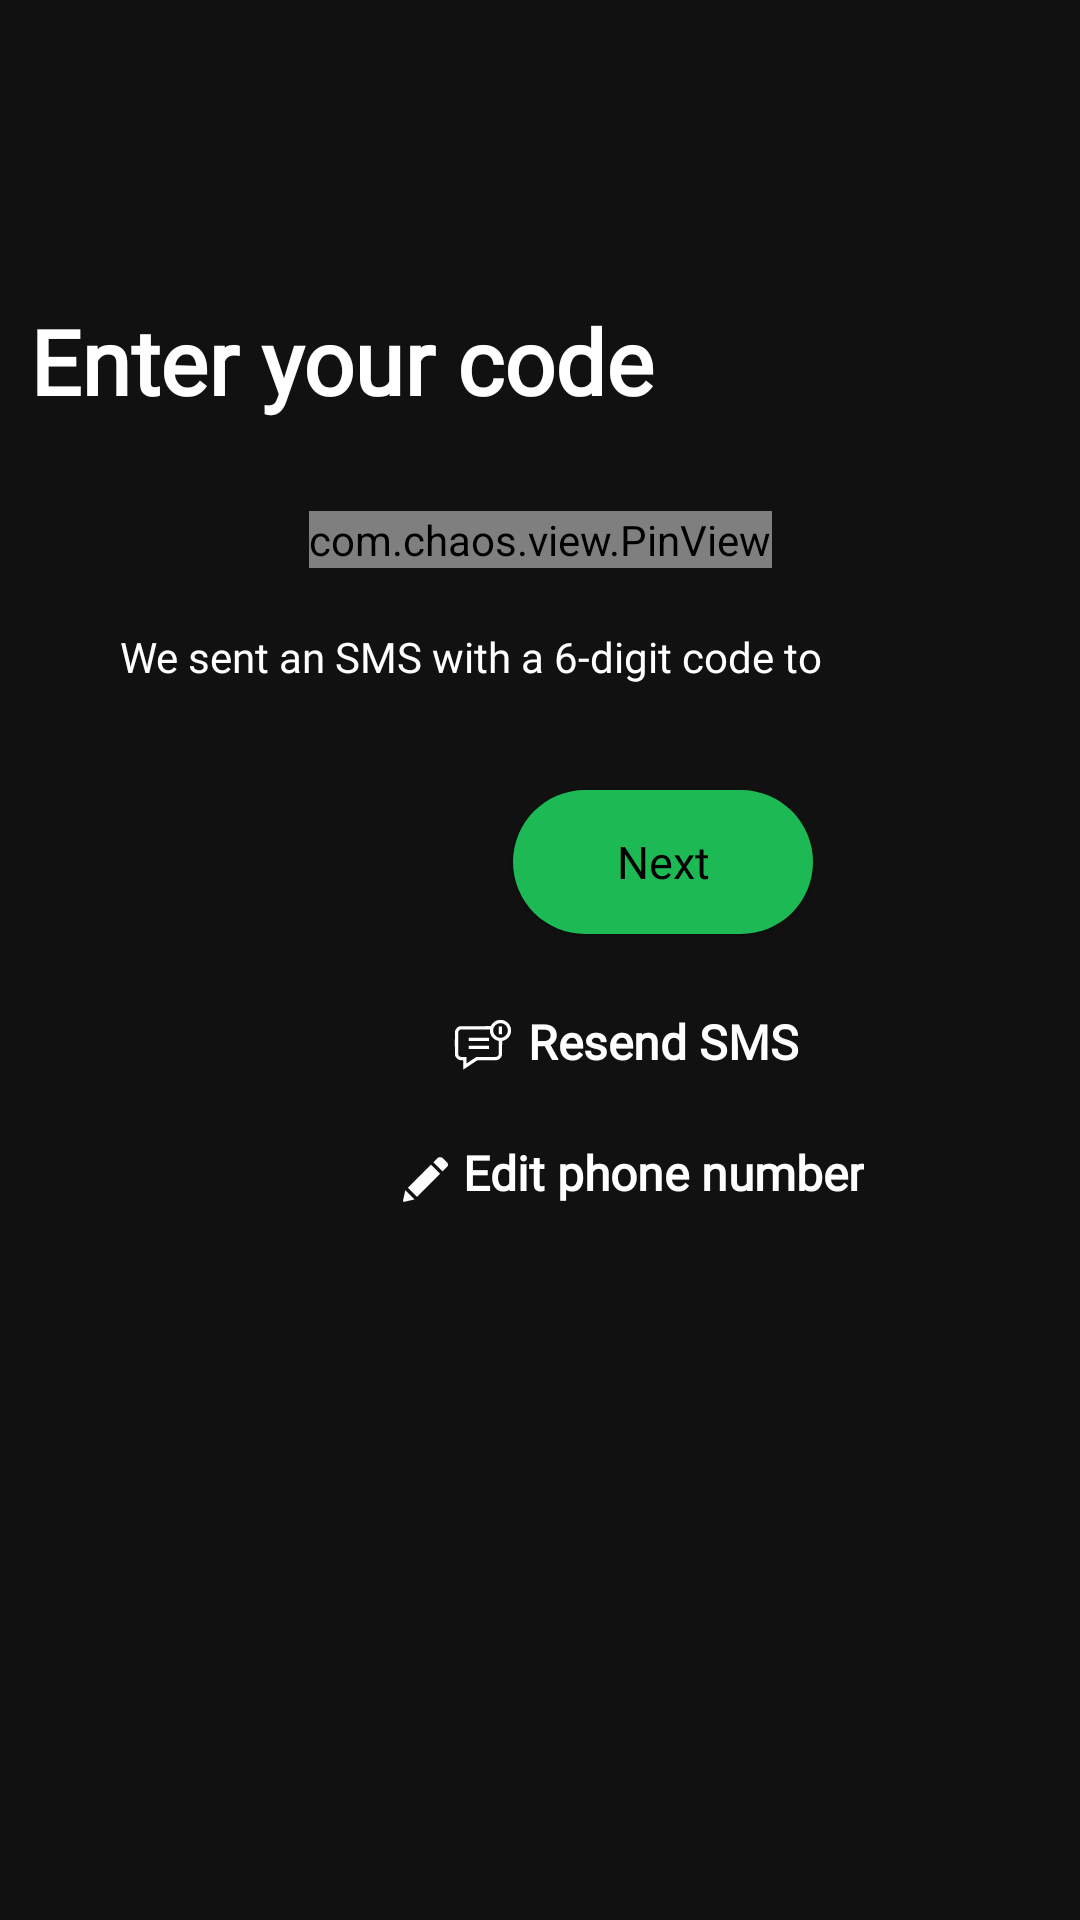

Here is an Android app screen rendered from its layout file. Give the layout XML and the strings, colors and styles it references.
<!-- AndroidManifest.xml: application theme Theme.SpotifyLogin -->
<!-- res/layout/activity_otp_rec.xml -->
<?xml version="1.0" encoding="utf-8"?>
<androidx.constraintlayout.widget.ConstraintLayout xmlns:android="http://schemas.android.com/apk/res/android"
    xmlns:app="http://schemas.android.com/apk/res-auto"
    xmlns:tools="http://schemas.android.com/tools"
    android:layout_width="match_parent"
    android:background="#111111"
    android:layout_height="match_parent"
    tools:context=".otp_rec">

    <TextView
        android:id="@+id/textView3"
        android:layout_width="wrap_content"
        android:layout_height="wrap_content"
        android:layout_marginTop="100dp"
        android:layout_marginLeft="10dp"
        android:text="Enter your code"
        android:textColor="@color/white"
        android:textSize="30sp"
        android:fontFamily="@font/spotme"
        android:textStyle="bold"
        app:layout_constraintStart_toStartOf="parent"
        app:layout_constraintTop_toTopOf="parent" />

    <com.chaos.view.PinView
        android:id="@+id/pinView"
        style="@style/PinWidget.PinView"
        android:layout_width="wrap_content"
        android:layout_height="wrap_content"
        android:layout_marginTop="30dp"
        android:background="@drawable/pinview_bg"
        android:cursorVisible="true"
        android:gravity="center"
        android:inputType="number"
        android:itemBackground="#979393"
        app:itemCount="6"
        app:itemHeight="60dp"
        app:itemRadius="5dp"
        app:itemSpacing="20dp"
        app:itemWidth="40dp"
        app:layout_constraintEnd_toEndOf="parent"
        app:layout_constraintStart_toStartOf="parent"
        app:layout_constraintTop_toBottomOf="@+id/textView3"
        app:lineColor="#02D30C"
        tools:ignore="SpeakableTextPresentCheck" />

    <TextView
        android:id="@+id/smstxt"
        android:layout_width="match_parent"
        android:layout_height="wrap_content"
        android:layout_marginLeft="40dp"
        android:layout_marginTop="20dp"
        android:fontFamily="@font/regular"
        android:text="We sent an SMS with a 6-digit code to"
        android:textColor="@color/white"
        android:textSize="14sp"
        android:textStyle="normal"
        app:layout_constraintEnd_toEndOf="parent"
        app:layout_constraintStart_toStartOf="parent"
        app:layout_constraintTop_toBottomOf="@+id/pinView" />

    <Button
        android:id="@+id/NxtBtn2"
        android:layout_width="100dp"
        android:layout_height="wrap_content"
        android:layout_marginTop="35dp"
        android:background="@drawable/button_bg2"
        android:fontFamily="@font/roboto_medium"
        android:gravity="center"
        android:text="Next"
        android:textAllCaps="false"
        android:textColor="@color/black"
        android:textSize="15sp"
        app:layout_constraintEnd_toEndOf="parent"
        app:layout_constraintHorizontal_bias="0.434"
        app:layout_constraintStart_toStartOf="@+id/pinView"
        app:layout_constraintTop_toBottomOf="@+id/smstxt" />

    <TextView
        android:id="@+id/ResendOtp"
        android:layout_width="wrap_content"
        android:layout_height="wrap_content"
        android:layout_marginTop="25dp"
        android:fontFamily="@font/regular"
        android:text="Resend SMS"
        android:textColor="@color/white"
        android:textSize="16sp"
        android:textStyle="bold"
        app:layout_constraintEnd_toEndOf="@+id/NxtBtn2"
        app:layout_constraintStart_toStartOf="@+id/NxtBtn2"
        app:layout_constraintTop_toBottomOf="@+id/NxtBtn2" />

    <ImageView
        android:id="@+id/imageView"
        android:layout_width="20dp"
        android:layout_height="20dp"
        android:layout_marginTop="2dp"
        android:layout_marginRight="5dp"
        android:src="@drawable/ic_chat"
        app:layout_constraintBottom_toBottomOf="@+id/ResendOtp"
        app:layout_constraintEnd_toStartOf="@+id/ResendOtp"
        app:layout_constraintTop_toTopOf="@+id/ResendOtp" />

    <TextView
        android:id="@+id/Editphn"
        android:layout_width="wrap_content"
        android:layout_height="wrap_content"
        android:fontFamily="@font/regular"
        android:text="Edit phone number"
        android:textColor="@color/white"
        android:textSize="16sp"
        android:textStyle="bold"
        android:layout_marginTop="22dp"
        app:layout_constraintEnd_toEndOf="@+id/ResendOtp"
        app:layout_constraintStart_toStartOf="@+id/ResendOtp"
        app:layout_constraintTop_toBottomOf="@+id/ResendOtp" />

    <ImageView
        android:layout_width="15dp"
        android:layout_height="15dp"
        android:src="@drawable/ic_draw"
        android:layout_marginRight="5dp"
        android:layout_marginBottom="1dp"
        android:layout_marginTop="2dp"
        app:layout_constraintBottom_toBottomOf="@+id/Editphn"
        app:layout_constraintEnd_toStartOf="@+id/Editphn" />
</androidx.constraintlayout.widget.ConstraintLayout>
<!-- resources referenced by this layout -->
<resources>
  <color name="black">#FF000000</color>
  <color name="white">#FFFFFFFF</color>
  <!-- drawable button_bg2 (drawable) -->
  <?xml version="1.0" encoding="utf-8"?>
  <shape xmlns:android="http://schemas.android.com/apk/res/android"
      android:shape="rectangle">
      <corners android:radius="100dp"
          />
      <solid android:color="#1DB954"/>
  </shape>
  <!-- drawable ic_chat: vector/xml drawable (drawable, 2030 chars, omitted) -->
  <!-- drawable ic_draw (drawable) -->
  <vector android:height="25dp" android:viewportHeight="512"
      android:viewportWidth="512" android:width="25dp" xmlns:android="http://schemas.android.com/apk/res/android">
      <path android:fillColor="@color/white"
          android:pathData="M413.5,2.1c-2.7,0.6 -7.9,2.4 -11.5,4.1 -5.6,2.7 -9.9,6.5 -31.5,27.9l-25,24.8 52.2,52.3 52.3,52.3 25.1,-25c13.7,-13.8 27,-27.6 29.3,-30.7 8.1,-10.6 9.6,-24.5 4.1,-36.7 -2.1,-4.5 -7.4,-10.4 -28.8,-31.9 -26.8,-27.1 -34,-33 -43.1,-35.7 -6.7,-2 -17,-2.6 -23.1,-1.4z" android:strokeColor="#00000000"/>
      <path android:fillColor="@color/white"
          android:pathData="M186,218.5l-131.5,131.5 52,52 52,52 132,-132 132,-132 -51.5,-51.5c-28.3,-28.3 -51.9,-51.5 -52.5,-51.5 -0.6,-0 -60.2,59.2 -132.5,131.5z" android:strokeColor="#00000000"/>
      <path android:fillColor="@color/white"
          android:pathData="M13.1,438.6c-9.2,41.5 -13.1,60.6 -12.7,62.9 0.7,3.7 3.9,7 8.3,8.5 2.7,1 10.9,-0.8 61.9,-13.1 32.4,-7.8 59.1,-14.4 59.4,-14.6 0.5,-0.4 -102.1,-103.3 -103.1,-103.3 -0.3,-0 -6.5,26.8 -13.8,59.6z" android:strokeColor="#00000000"/>
  </vector>
  <!-- drawable pinview_bg (drawable) -->
  <?xml version="1.0" encoding="utf-8"?>
  <shape xmlns:android="http://schemas.android.com/apk/res/android"
      android:shape="rectangle"
      >
      <solid android:color="#111111"/>
      <corners android:radius="10dp"/>
  
  </shape>
  <style name="Theme.SpotifyLogin" parent="Theme.AppCompat.Light.DarkActionBar">
          
          <item name="colorPrimary">#1DB954</item>
          <item name="colorPrimaryVariant">@color/purple_700</item>
          <item name="colorOnPrimary">@color/white</item>
          
          <item name="colorSecondary">#1DB954</item>
          <item name="colorSecondaryVariant">@color/teal_700</item>
          <item name="colorOnSecondary">@color/black</item>
          
          <item name="android:statusBarColor" tools:targetApi="l">?attr/colorPrimaryVariant</item>
          
      </style>
  <color name="purple_700">#FF3700B3</color>
  <color name="teal_700">#FF018786</color>
</resources>
